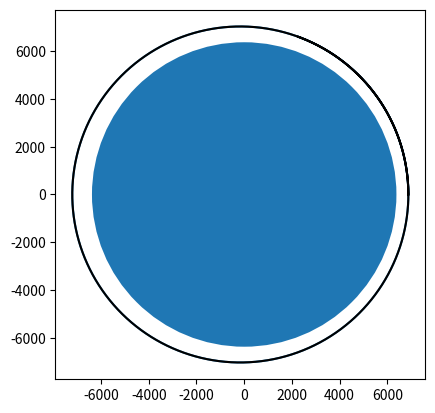

The matplotlib source for this figure:
# Euler's method, RK1 (RK4 is best, stands for Runge-Kutta)
# Next goal, to get RK4, then using smt diff not for loops, for loops are slow


# Matplotlib is used to graph stuff

from matplotlib import pyplot as plt
from math import sqrt  # math gives a sqrt function

N = 7000
GM = 3.986e5


# Creating the arrays (basically to let values set somewhere - point of arrays, kinda like spreadsheet)

vx = [0] * N
vy = [0] * N
x = [0] * N
y = [0] * N
t = [0] * N

# Initialize values

# radius is 6378, orbit say at 6878
x[0] = 6878  # km
y[0] = 0
vx[0] = 0
vy[0] = 7.7  # km/s

# vy is the instantaneous velocity at the start

h = 1  # sec

for n in range(0, N-1):

    # RK 1 Step

    # In order to get acceleration at the initial point, we need
    # the radius of the spacecraft from the earth at the initial point
    r = sqrt(x[n]**2 + y[n]**2)

    # Slopes from the starting point
    kx1 = vx[n]
    ky1 = vy[n]
    kvx1 = - GM / r**3 * x[n]
    kvy1 = - GM / r**3 * y[n]

    # Euler step to the next point, for purposes of estimating slope.
    x1 = x[n] + kx1 * h
    y1 = y[n] + ky1 * h
    vx1 = vx[n] + kvx1 * h
    vy1 = vy[n] + kvy1 * h

    # In order to get acceleration at the next point, we need
    # the radius of the spacecraft from the earth at the next point
    r1 = sqrt(x1**2 + y1**2)

    # Slopes from the next point
    kx2 = vx1
    ky2 = vy1
    kvx2 = - GM / r1**3 * x1
    kvy2 = - GM / r1**3 * y1

    # Put it all together
    x[n+1] = x[n] + h * 1/2 * (kx1 + kx2)
    y[n+1] = y[n] + h * 1/2 * (ky1 + ky2)
    vx[n+1] = vx[n] + h * 1/2 * (kvx1 + kvx2)
    vy[n+1] = vy[n] + h * 1/2 * (kvy1 + kvy2)

    t[n+1] = t[n] + h

plt.plot(x, y)

earth = plt.Circle((0, 0), 6378)
plt.plot(x, y, "k")
plt.gca().add_artist(earth)
plt.gca().set_aspect(1)
# get current access = gca


plt.show()


# notice when run, takes a sec to plot, solver is slow
# error bc of euler's method is accumulating in the overlap of orbit
